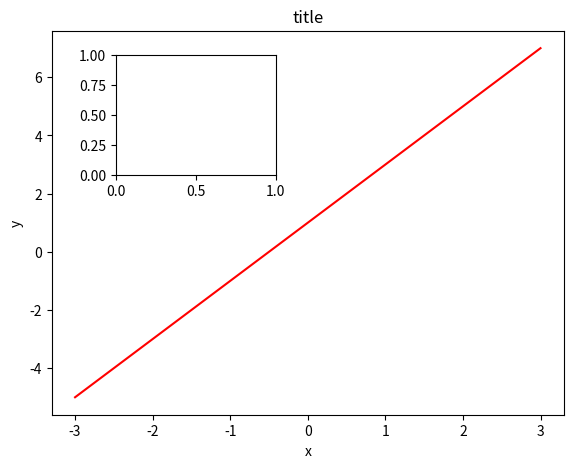

Write Python code to recreate this figure. (Note: this script raises an exception after producing the figure.)
import matplotlib.pyplot as plt
import numpy as np

x = np.linspace(-3,3,50);
y = 2*x + 1;
x1 = np.linspace(-3,3,50);
y1 = x**2 + 1;

l,b,w,h = 0.1,0.1,0.8,0.8
fig = plt.figure()
ax1 = fig.add_axes([l,b,w,h])
ax1.plot(x,y,'r')
ax1.set_xlabel('x')
ax1.set_ylabel('y')
ax1.set_title('title')

l,b,w,h = 0.2,0.6,0.25,0.25
ax2 = fig.add_axes([l,b,w,h])
ax2 = ax1.twinx
ax2.plot(x1,y1,'r')
# ax2.set_xlabel('x')
# ax2.set_ylabel('y')
# ax2.set_title('title')

plt.show()